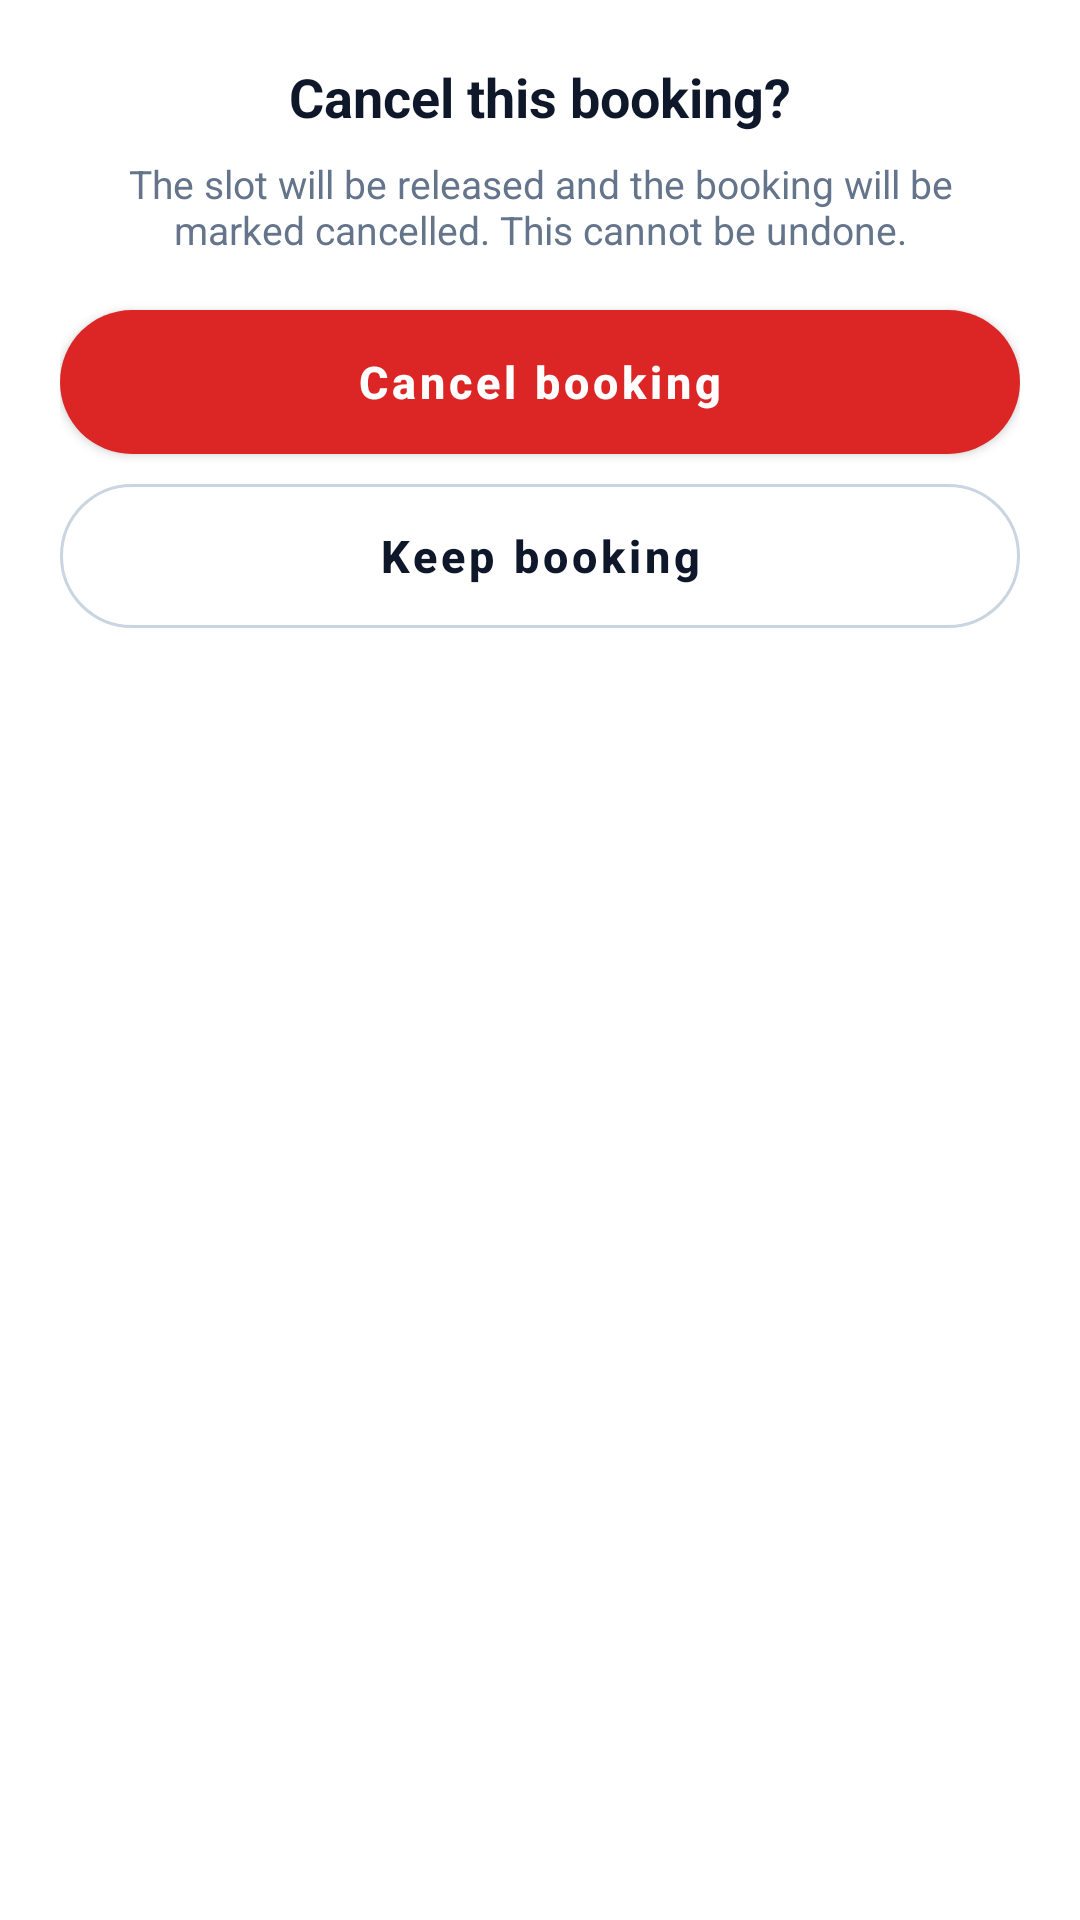

Produce the Android XML layout that renders to this screen, including the resource entries it uses.
<!-- AndroidManifest.xml: application theme Theme.SolarGrid -->
<!-- res/layout/dialog_booking_cancel.xml -->
<?xml version="1.0" encoding="utf-8"?>
<com.google.android.material.card.MaterialCardView xmlns:android="http://schemas.android.com/apk/res/android"
    xmlns:app="http://schemas.android.com/apk/res-auto"
    android:layout_width="match_parent"
    android:layout_height="wrap_content"
    app:cardBackgroundColor="@color/white"
    app:cardCornerRadius="28dp"
    app:cardElevation="0dp"
    app:strokeWidth="0dp">

    <LinearLayout
        android:layout_width="match_parent"
        android:layout_height="wrap_content"
        android:orientation="vertical"
        android:padding="20dp">

        <TextView
            android:layout_width="match_parent"
            android:layout_height="wrap_content"
            android:gravity="center"
            android:text="@string/booking_cancel_confirm_title"
            android:textColor="@color/slate_900"
            android:textSize="18sp"
            android:textStyle="bold" />

        <TextView
            android:id="@+id/tvCancelBody"
            android:layout_width="match_parent"
            android:layout_height="wrap_content"
            android:layout_marginTop="8dp"
            android:layout_marginBottom="18dp"
            android:gravity="center"
            android:text="@string/booking_cancel_confirm_body"
            android:textColor="@color/slate_500"
            android:textSize="13sp" />

        <com.google.android.material.button.MaterialButton
            android:id="@+id/btnConfirmCancel"
            android:layout_width="match_parent"
            android:layout_height="48dp"
            android:insetTop="0dp"
            android:insetBottom="0dp"
            android:text="@string/booking_action_cancel"
            android:textAllCaps="false"
            android:textColor="@color/white"
            android:textSize="15sp"
            android:textStyle="bold"
            app:backgroundTint="#DC2626"
            app:cornerRadius="999dp" />

        <com.google.android.material.button.MaterialButton
            android:id="@+id/btnKeepBooking"
            style="@style/Widget.MaterialComponents.Button.OutlinedButton"
            android:layout_width="match_parent"
            android:layout_height="48dp"
            android:layout_marginTop="10dp"
            android:insetTop="0dp"
            android:insetBottom="0dp"
            android:text="@string/booking_keep"
            android:textAllCaps="false"
            android:textColor="@color/slate_900"
            android:textSize="15sp"
            android:textStyle="bold"
            app:cornerRadius="999dp"
            app:strokeColor="@color/booking_search_stroke"
            app:strokeWidth="1dp" />
    </LinearLayout>
</com.google.android.material.card.MaterialCardView>
<!-- resources referenced by this layout -->
<resources>
  <color name="booking_search_stroke">#CBD5E1</color>
  <color name="slate_500">#64748B</color>
  <color name="slate_900">#0F172A</color>
  <color name="white">#FFFFFFFF</color>
  <string name="booking_action_cancel">Cancel booking</string>
  <string name="booking_cancel_confirm_body">The slot will be released and the booking will be marked cancelled. This cannot be undone.</string>
  <string name="booking_cancel_confirm_title">Cancel this booking?</string>
  <string name="booking_keep">Keep booking</string>
  <style name="Theme.SolarGrid" parent="Theme.MaterialComponents.Light.NoActionBar">
          <item name="colorPrimary">@color/solar_yellow</item>
          <item name="colorPrimaryVariant">@color/solar_yellow_dark</item>
          <item name="colorOnPrimary">@color/dashboard_text</item>
          <item name="colorSecondary">@color/solar_yellow</item>
          <item name="colorOnSecondary">@color/dashboard_text</item>
          <item name="android:statusBarColor">@color/solarix_header</item>
          <item name="android:windowLightStatusBar">true</item>
          <item name="android:navigationBarColor">@android:color/transparent</item>
      </style>
  <color name="solar_yellow">#F5AD00</color>
  <color name="solar_yellow_dark">#D99400</color>
  <color name="dashboard_text">#1C1914</color>
  <color name="solarix_header">#FFDD19</color>
</resources>
